Run: headless pygame with SDL's dummy video driver; simulated clock (each Clock.tick advances the game by its frame time, no real sleeping); random seed 0; keys injected as events and as key.get_pressed() state; no mouse input; restart key R tapped at the start of phases 3 and 4.
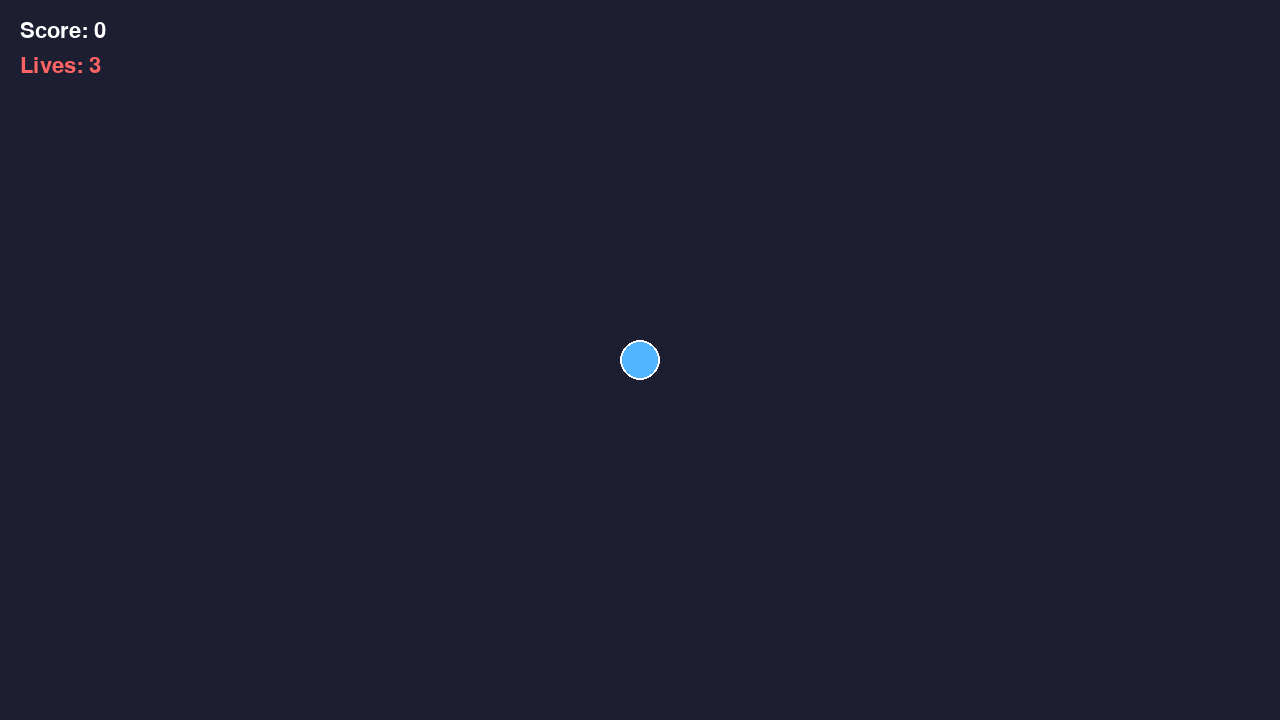
Frame 1 of 4 · flips 1–60 · no input
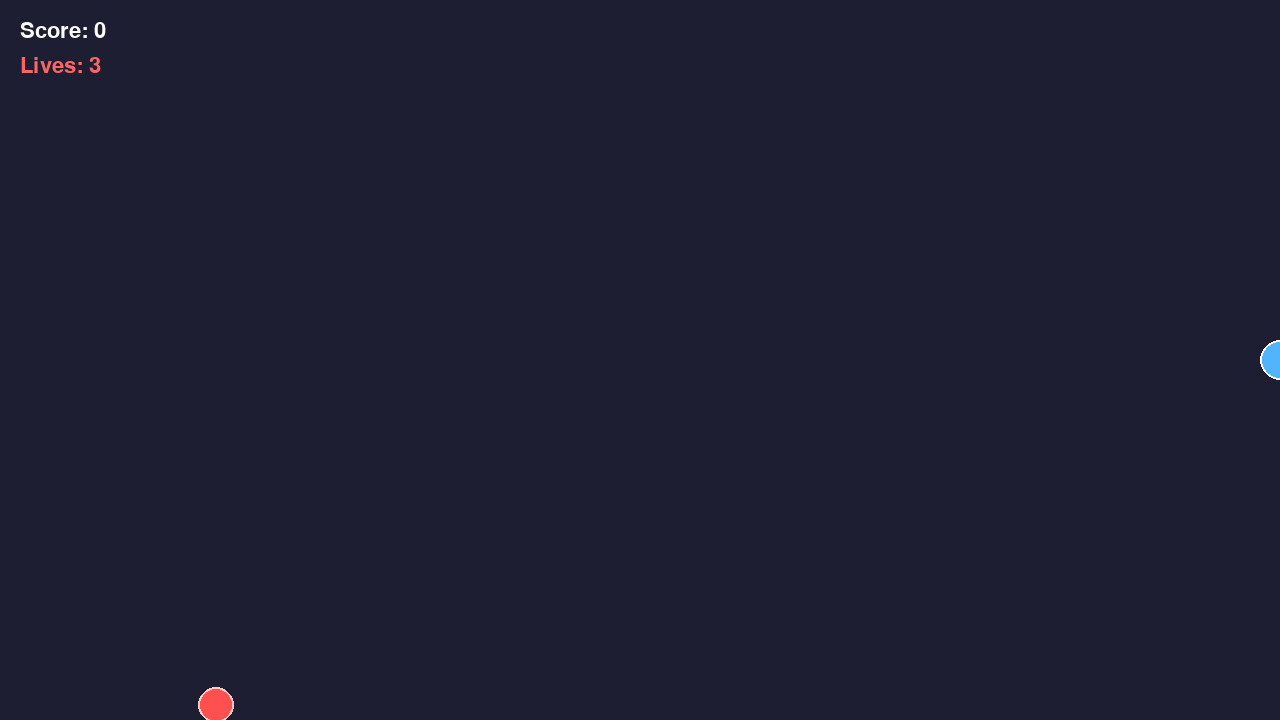
Frame 2 of 4 · flips 61–180 · tapped SPACE, RETURN · held RIGHT (→), D
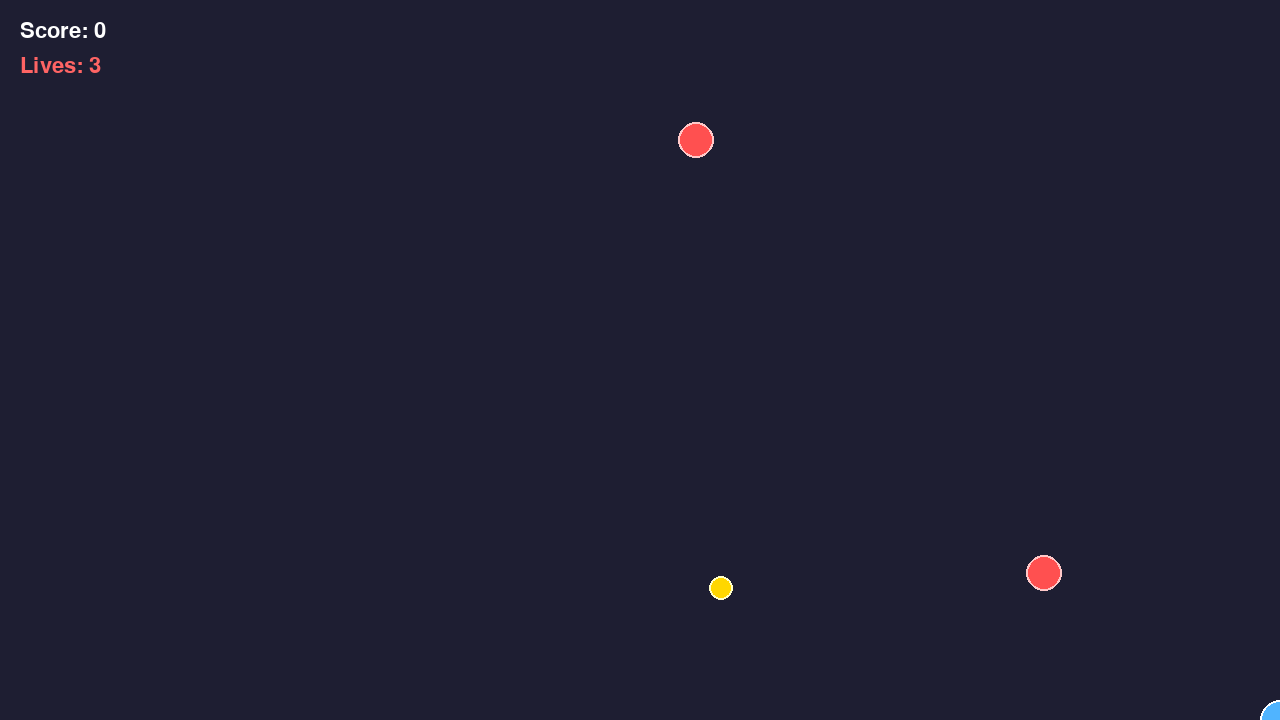
Frame 3 of 4 · flips 181–300 · tapped R · held DOWN (↓), S
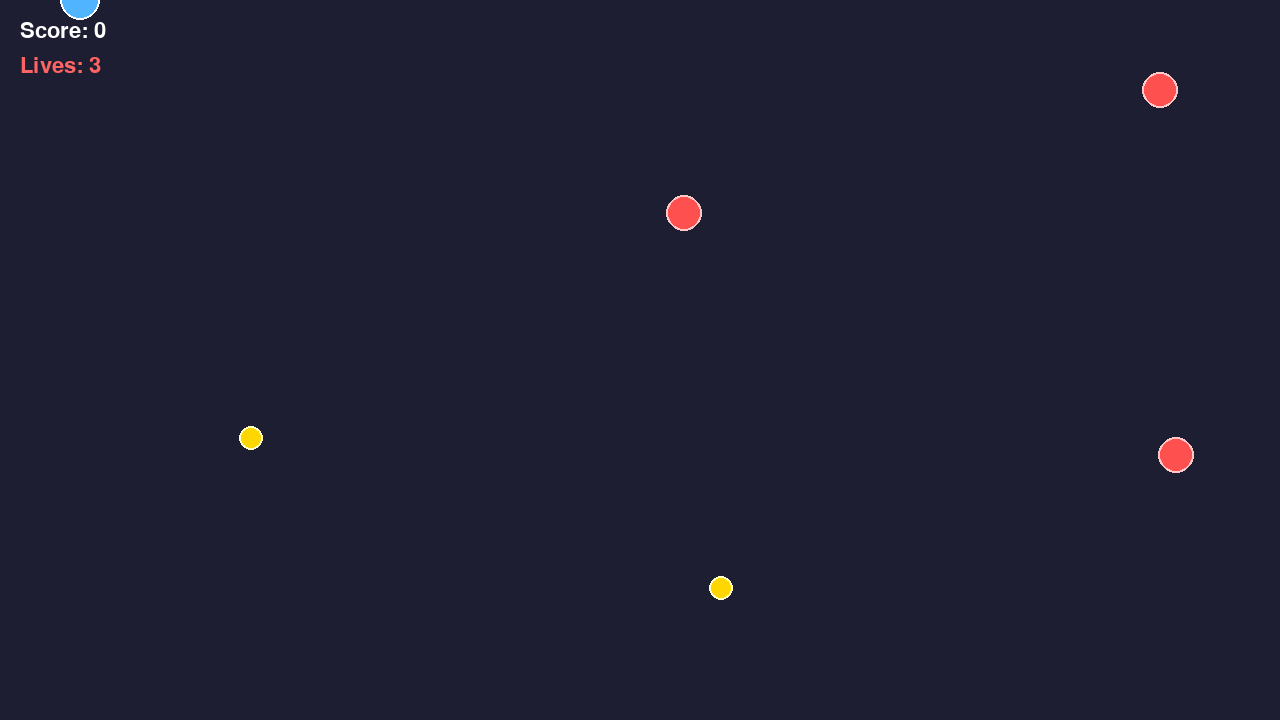
Frame 4 of 4 · flips 301–420 · tapped R · held LEFT (←), A, UP (↑), W

The pygame program that drew these frames:

import math
import pygame
import random

pygame.font.init()
font = pygame.font.SysFont('Arial', 32)

ENEMY_SPAWN_INTERVAL = 2000
COIN_SPAWN_INTERVAL = 3000
MAX_ENEMIES = 10
MAX_COINS = 3


class GameField:
    def __init__(self, x_min, y_min, x_max, y_max):
        self.x_min = x_min
        self.y_min = y_min
        self.x_max = x_max
        self.y_max = y_max

    def clamp(self, x, y):
        clamped_x = max(self.x_min, min(self.x_max, x))
        clamped_y = max(self.y_min, min(self.y_max, y))
        hit_x = x < self.x_min or x > self.x_max
        hit_y = y < self.y_min or y > self.y_max
        return clamped_x, clamped_y, hit_x, hit_y

    def random_edge(self):
        edge = random.randint(0, 3)
        if edge == 0:
            return random.randint(self.x_min, self.x_max), self.y_min
        elif edge == 1:
            return self.x_max, random.randint(self.y_min, self.y_max)
        elif edge == 2:
            return random.randint(self.x_min, self.x_max), self.y_max
        else:
            return self.x_min, random.randint(self.y_min, self.y_max)

    def random_position(self):
        return random.randint(self.x_min + 100, self.x_max - 100), random.randint(self.y_min + 100, self.y_max - 100)


class Player:
    def __init__(self, x, y, speed=10):
        self.x = x
        self.y = y
        self.speed = speed
        self.radius = 20
        self.lives = 3
        self.invincible_until = 0

    def move(self, left, right, up, down, game_field):
        self.x += self.speed * right - self.speed * left
        self.y += self.speed * down - self.speed * up
        self.x, self.y, _, _ = game_field.clamp(self.x, self.y)

    def is_invincible(self, current_time):
        return current_time < self.invincible_until

    def take_hit(self, current_time):
        if self.is_invincible(current_time):
            return False
        self.lives -= 1
        self.invincible_until = current_time + 2000
        return self.lives <= 0

    def collides_with(self, obj):
        dist = math.sqrt((self.x - obj.x) ** 2 + (self.y - obj.y) ** 2)
        return dist < self.radius + obj.radius


class Enemy:
    def __init__(self, x, y, speed_x, speed_y):
        self.x = x
        self.y = y
        self.speed_x = speed_x
        self.speed_y = speed_y
        self.radius = 18

    def move(self, game_field):
        self.x += self.speed_x
        self.y += self.speed_y
        self.x, self.y, hit_x, hit_y = game_field.clamp(self.x, self.y)
        if hit_x:
            self.speed_x = -self.speed_x
        if hit_y:
            self.speed_y = -self.speed_y


class Coin:
    def __init__(self, x, y):
        self.x = x
        self.y = y
        self.radius = 12


class GameEngine:
    def __init__(self, graph_engine, game_field, player, *, fps=60):
        self.graph_engine = graph_engine
        self.game_field = game_field
        self.player = player
        self.enemies = []
        self.coins = []
        self.score = 0
        self.fps = fps
        self.clock = pygame.time.Clock()
        self.last_enemy_spawn = 0
        self.last_coin_spawn = 0
        self.running = False
        self.game_over = False

    def spawn_enemy(self):
        if len(self.enemies) >= MAX_ENEMIES:
            return
        x, y = self.game_field.random_edge()
        speed_x = random.choice([-1, 1]) * random.randint(2, 5)
        speed_y = random.choice([-1, 1]) * random.randint(2, 5)
        self.enemies.append(Enemy(x, y, speed_x, speed_y))

    def spawn_coin(self):
        if len(self.coins) >= MAX_COINS:
            return
        x, y = self.game_field.random_position()
        self.coins.append(Coin(x, y))

    def handle_events(self):
        for event in pygame.event.get():
            if event.type == pygame.QUIT:
                self.running = False
            elif event.type == pygame.KEYDOWN:
                if event.key == pygame.K_r and self.game_over:
                    self.restart()

    def restart(self):
        self.player.x = self.game_field.x_max / 2
        self.player.y = self.game_field.y_max / 2
        self.player.lives = 3
        self.player.invincible_until = 0
        self.enemies.clear()
        self.coins.clear()
        self.score = 0
        self.game_over = False

    def update_state(self, keys):
        if self.game_over:
            return

        current_time = pygame.time.get_ticks()

        if current_time - self.last_enemy_spawn >= ENEMY_SPAWN_INTERVAL:
            self.spawn_enemy()
            self.last_enemy_spawn = current_time

        if current_time - self.last_coin_spawn >= COIN_SPAWN_INTERVAL:
            self.spawn_coin()
            self.last_coin_spawn = current_time

        self.player.move(
            keys[pygame.K_a] or keys[pygame.K_LEFT],
            keys[pygame.K_d] or keys[pygame.K_RIGHT],
            keys[pygame.K_w] or keys[pygame.K_UP],
            keys[pygame.K_s] or keys[pygame.K_DOWN],
            self.game_field
        )

        for enemy in self.enemies:
            enemy.move(self.game_field)

        for coin in self.coins[:]:
            if self.player.collides_with(coin):
                self.score += 10
                self.coins.remove(coin)

        for enemy in self.enemies[:]:
            if self.player.collides_with(enemy):
                if self.player.take_hit(current_time):
                    self.game_over = True
                    return
                self.enemies.remove(enemy)

        if keys[pygame.K_q]:
            self.running = False

    def render_state(self):
        current_time = pygame.time.get_ticks()
        self.graph_engine.start_frame()

        for coin in self.coins:
            self.graph_engine.render_coin(coin.x, coin.y, coin.radius)

        for enemy in self.enemies:
            self.graph_engine.render_enemy(enemy.x, enemy.y, enemy.radius)

        show_player = not self.player.is_invincible(current_time) or (current_time // 100) % 2 == 0
        if show_player:
            self.graph_engine.render_player(self.player.x, self.player.y, self.player.radius)

        self.graph_engine.render_hud(self.score, self.player.lives)

        if self.game_over:
            self.graph_engine.render_game_over(self.score)

        self.graph_engine.show_frame()

    def run_game(self):
        self.running = True
        while self.running:
            self.handle_events()
            keys = pygame.key.get_pressed()
            self.update_state(keys)
            self.render_state()
            self.clock.tick(self.fps)
        pygame.quit()


class PygameGraphicsEngine:
    def __init__(self, width, height):
        self.width = width
        self.height = height
        self.screen = pygame.display.set_mode((width, height))
        pygame.display.set_caption("Survival Game")

    def start_frame(self):
        self.screen.fill((30, 30, 50))

    def show_frame(self):
        pygame.display.flip()

    def render_player(self, x, y, radius):
        pygame.draw.circle(self.screen, (80, 180, 255), (int(x), int(y)), radius)
        pygame.draw.circle(self.screen, (255, 255, 255), (int(x), int(y)), radius, 2)

    def render_enemy(self, x, y, radius):
        pygame.draw.circle(self.screen, (255, 80, 80), (int(x), int(y)), radius)
        pygame.draw.circle(self.screen, (255, 200, 200), (int(x), int(y)), radius, 2)

    def render_coin(self, x, y, radius):
        pygame.draw.circle(self.screen, (255, 215, 0), (int(x), int(y)), radius)
        pygame.draw.circle(self.screen, (255, 255, 200), (int(x), int(y)), radius, 2)

    def render_hud(self, score, lives):
        score_text = font.render(f'Score: {score}', True, (255, 255, 255))
        self.screen.blit(score_text, (20, 20))
        lives_text = font.render(f'Lives: {lives}', True, (255, 100, 100))
        self.screen.blit(lives_text, (20, 55))

    def render_game_over(self, score):
        overlay = pygame.Surface((self.width, self.height), pygame.SRCALPHA)
        overlay.fill((0, 0, 0, 180))
        self.screen.blit(overlay, (0, 0))
        game_over_text = font.render('GAME OVER', True, (255, 80, 80))
        text_rect = game_over_text.get_rect(center=(self.width / 2, self.height / 2 - 30))
        self.screen.blit(game_over_text, text_rect)
        score_text = font.render(f'Final Score: {score}', True, (255, 255, 255))
        score_rect = score_text.get_rect(center=(self.width / 2, self.height / 2 + 10))
        self.screen.blit(score_text, score_rect)
        restart_text = font.render('Press R to restart', True, (200, 200, 200))
        restart_rect = restart_text.get_rect(center=(self.width / 2, self.height / 2 + 50))
        self.screen.blit(restart_text, restart_rect)


if __name__ == "__main__":
    pygame.init()
    game_field = GameField(0, 0, 1280, 720)
    player = Player(640, 360, speed=10)
    graph_engine = PygameGraphicsEngine(1280, 720)
    game_engine = GameEngine(graph_engine, game_field, player, fps=60)
    game_engine.run_game()
